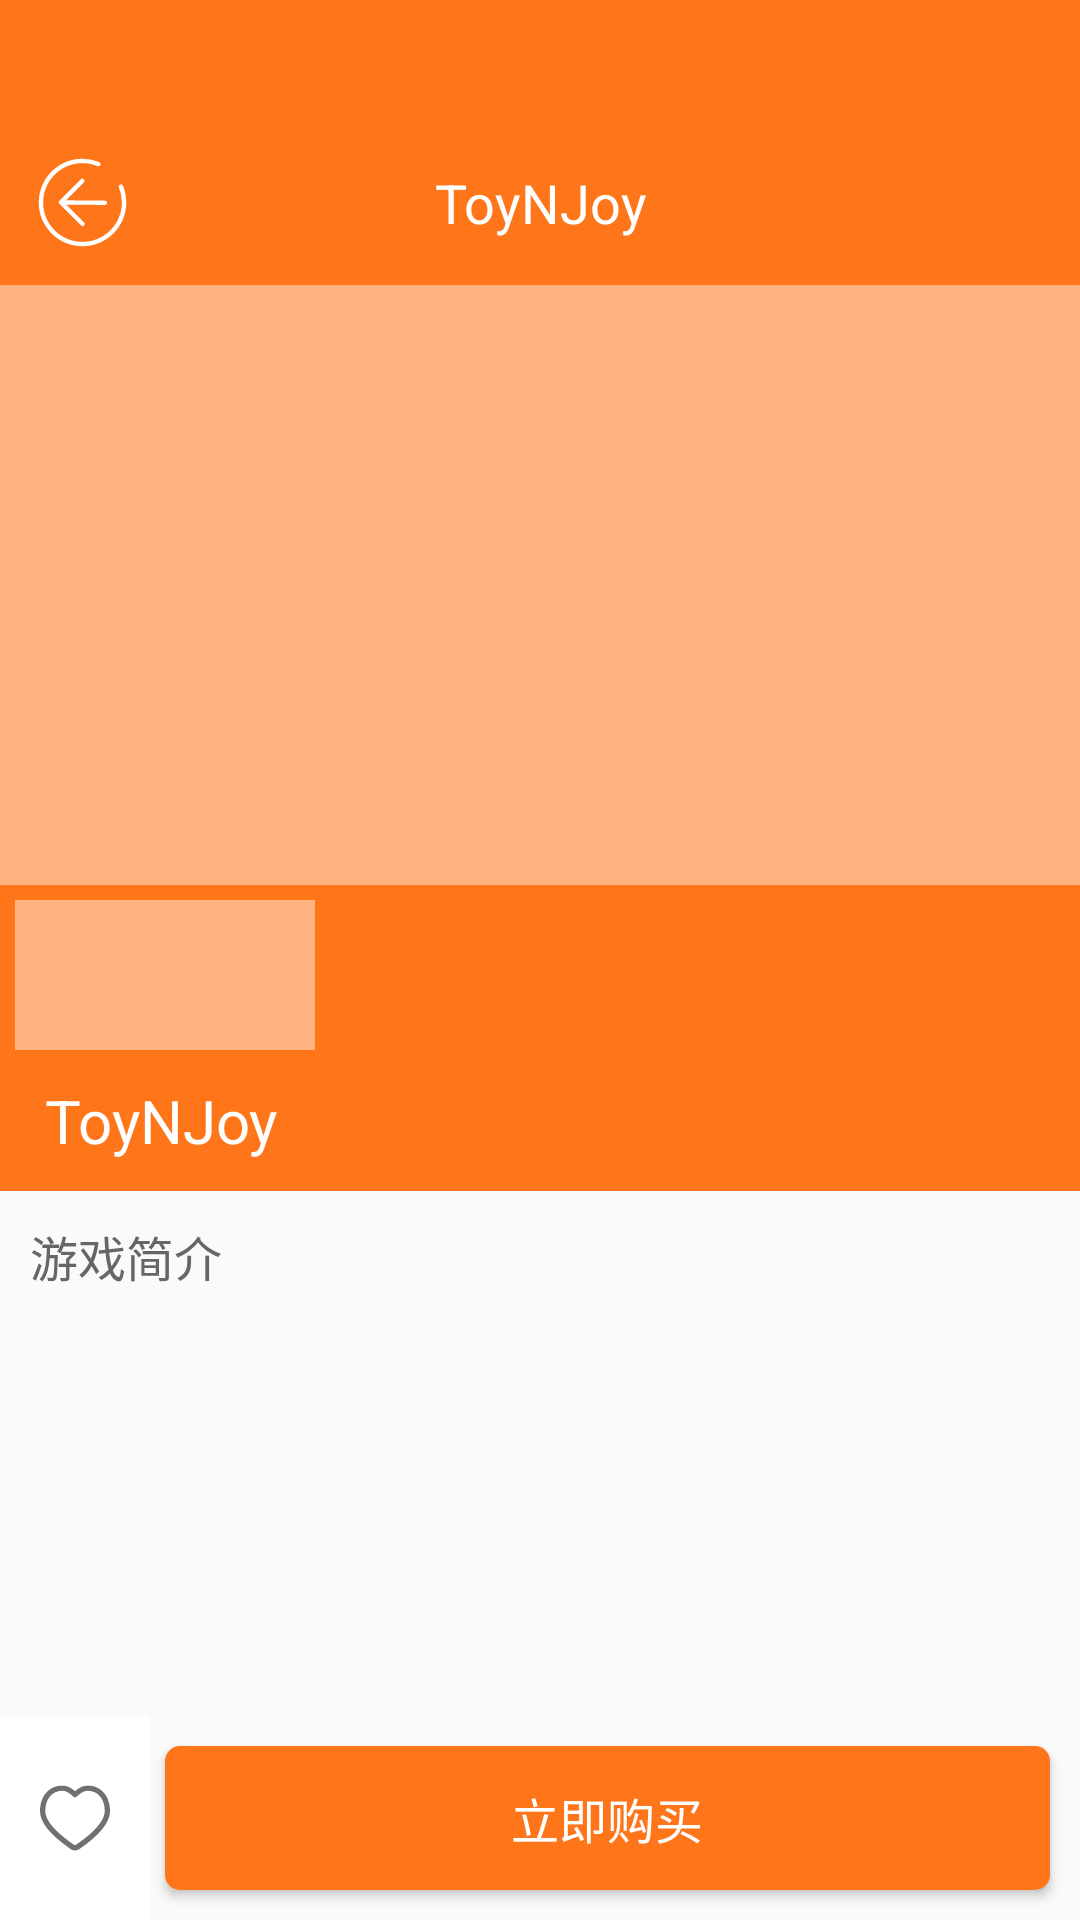

Write the Android layout XML for this screen, with the resource values it uses.
<!-- AndroidManifest.xml: application theme Theme.ToyNJoy -->
<!-- res/layout/product_info.xml -->
<?xml version="1.0" encoding="utf-8"?>
<RelativeLayout
    xmlns:android="http://schemas.android.com/apk/res/android"
    xmlns:app="http://schemas.android.com/apk/res-auto"
    xmlns:tools="http://schemas.android.com/tools"
    android:layout_width="match_parent"
    android:layout_height="match_parent"
    android:orientation="vertical"
    tools:context=".activity.ProductInfo">

    
    <RelativeLayout
        android:id="@+id/ProjectInfo_Title"
        style="@style/top"
        android:layout_alignParentTop="true"
        android:background="@color/System"
        android:gravity="center_vertical"
        tools:ignore="MissingConstraints">

        <ImageView
            android:id="@+id/toLastPage"
            android:layout_width="35dp"
            android:layout_height="35dp"
            android:layout_marginRight="10dp"
            android:src="@drawable/ic_lastpage" />

        <TextView
            android:id="@+id/Title_InProjectInfo"
            android:layout_width="match_parent"
            android:layout_height="35dp"
            android:gravity="center"
            android:text="@string/app_name"
            android:textColor="@color/white"
            android:textSize="18sp" />

    </RelativeLayout>

    
    <com.google.android.material.imageview.ShapeableImageView
        android:id="@+id/Image_InProjectInfo"
        android:layout_width="match_parent"
        android:layout_height="200dp"
        android:layout_below="@+id/ProjectInfo_Title"
        android:background="@color/System_weaken"
        android:scaleType="centerCrop" />

    
    <LinearLayout
        android:id="@+id/PartialInfo_InProjectInfo"
        android:layout_below="@+id/Image_InProjectInfo"
        android:layout_width="match_parent"
        android:layout_height="wrap_content"
        android:paddingTop="5dp"
        android:orientation="vertical"
        android:background="@color/System">

        <HorizontalScrollView
            android:layout_width="match_parent"
            android:layout_height="wrap_content"
            android:paddingLeft="5dp"
            android:paddingRight="5dp"
            android:scrollbars="none">

            <LinearLayout
                android:id="@+id/ImageList_InProjectInfo"
                android:layout_width="wrap_content"
                android:layout_height="wrap_content"
                android:orientation="horizontal">

                <com.google.android.material.imageview.ShapeableImageView
                    android:id="@+id/Mini_Image_InProjectInfo"
                    android:layout_width="100dp"
                    android:layout_height="50dp"
                    android:scaleType="centerCrop"
                    android:background="@color/System_weaken"/>

            </LinearLayout>

        </HorizontalScrollView>

        <RelativeLayout
            android:layout_width="match_parent"
            android:layout_height="wrap_content">

            <TextView
                android:id="@+id/Price_InProjectInfo"
                android:layout_width="wrap_content"
                android:layout_height="wrap_content"
                android:paddingLeft="15dp"
                android:paddingTop="10dp"
                android:paddingBottom="10dp"
                android:text="@string/app_name"
                android:textSize="20sp"
                android:textColor="@color/white"/>

        </RelativeLayout>

    </LinearLayout>

    
    <ScrollView
        android:id="@+id/Content_InProductInfo"
        android:layout_width="match_parent"
        android:layout_height="match_parent"
        android:layout_above="@+id/Foot_InProductInfo"
        android:layout_below="@+id/PartialInfo_InProjectInfo">

        <LinearLayout
            android:layout_width="match_parent"
            android:layout_height="wrap_content"
            android:orientation="vertical">

            <TextView
                android:layout_width="match_parent"
                android:layout_height="wrap_content"
                android:padding="10dp"
                android:text="@string/game_brief_introduction"
                android:textColor="@color/grey"
                android:textSize="16sp" />

            <TextView
                android:id="@+id/Brief_InProductInfo"
                android:layout_width="match_parent"
                android:layout_height="wrap_content"
                android:paddingLeft="10dp"
                android:paddingRight="10dp" />

        </LinearLayout>

    </ScrollView>

    
    <LinearLayout
        android:id="@+id/Foot_InProductInfo"
        android:layout_width="match_parent"
        android:layout_height="wrap_content"
        android:orientation="horizontal"
        android:layout_alignParentBottom="true">

        <ImageButton
            android:id="@+id/isLove"
            android:layout_width="50dp"
            android:layout_height="match_parent"
            android:padding="20dp"
            android:scaleType="centerCrop"
            android:background="@color/white"
            android:src="@drawable/ic_xin_gray"/>

        <Button
            android:id="@+id/Buy_InProductInfo"
            android:layout_width="match_parent"
            android:layout_height="wrap_content"
            android:layout_marginLeft="5dp"
            android:layout_marginRight="10dp"
            android:layout_marginBottom="10dp"
            android:layout_marginTop="10dp"
            android:text="@string/buy"
            android:textSize="16dp"
            android:textColor="@color/white"
            android:background="@drawable/button_style"/>

    </LinearLayout>

</RelativeLayout>
<!-- resources referenced by this layout -->
<resources>
  <color name="System">#ff751a</color>
  <color name="System_weaken">#ffb380</color>
  <color name="grey">#666666</color>
  <color name="white">#FFFFFFFF</color>
  <!-- drawable button_style (drawable) -->
  <?xml version="1.0" encoding="utf-8"?>
  <selector xmlns:android="http://schemas.android.com/apk/res/android">
      <item android:state_pressed="false">
          <shape>
              
              <solid android:color="@color/System" />
              
              <corners android:radius="5dp" />
          </shape>
      </item>
      <item android:state_pressed="true">
          <shape>
              
              <solid android:color="@color/System" />
              
              <corners android:radius="5dp" />
          </shape>
      </item>
  </selector>
  <!-- drawable ic_xin_gray (drawable) -->
  <vector xmlns:android="http://schemas.android.com/apk/res/android"
      android:width="200dp"
      android:height="200dp"
      android:viewportWidth="1024"
      android:viewportHeight="1024">
    <path
        android:pathData="M667.79,117.33C832.86,117.33 938.67,249.71 938.67,427.86c0,138.25 -125.1,290.51 -371.57,461.59a96.77,96.77 0,0 1,-110.19 0C210.43,718.37 85.33,566.11 85.33,427.86 85.33,249.71 191.14,117.33 356.21,117.33c59.62,0 100.05,20.83 155.79,68.1C567.74,138.18 608.17,117.33 667.79,117.33zM667.79,180.48c-41.44,0 -70.26,15.19 -116.96,55.04 -2.17,1.85 -14.4,12.37 -17.94,15.38a32.32,32.32 0,0 1,-41.77 0c-3.54,-3.02 -15.78,-13.54 -17.94,-15.38 -46.7,-39.85 -75.52,-55.04 -116.96,-55.04C230.19,180.48 149.33,281.26 149.33,426.7 149.33,537.6 262.86,675.24 493.63,834.83a32.35,32.35 0,0 0,36.74 0C761.14,675.25 874.67,537.6 874.67,426.7c0,-145.44 -80.85,-246.22 -206.88,-246.22z"
        android:fillColor="#707070"/>
  </vector>
  <string name="app_name">ToyNJoy</string>
  <string name="buy">立即购买</string>
  <string name="game_brief_introduction">游戏简介</string>
  <style name="top">
          <item name="android:layout_width">match_parent</item>
          <item name="android:layout_height">wrap_content</item>
          <item name="android:paddingTop">50dp</item>
          <item name="android:paddingLeft">10dp</item>
          <item name="android:paddingRight">10dp</item>
          <item name="android:paddingBottom">10dp</item>
      </style>
  <style name="Theme.ToyNJoy" parent="Theme.MaterialComponents.Light.NoActionBar.Bridge">
          
          <item name="colorPrimary">@color/System</item>
          
          <item name="colorPrimaryVariant">@android:color/transparent</item>
          <item name="colorOnPrimary">@android:color/white</item>
          
          <item name="colorSecondary">@color/grey_weaken</item>
          <item name="colorSecondaryVariant">@color/System_emphasize</item>
          
          <item name="colorOnSecondary">@color/System_text</item>
          
          <item name="android:statusBarColor" tools:targetApi="l">?attr/colorPrimaryVariant</item>
          
      </style>
  <color name="grey_weaken">#999999</color>
  <color name="System_emphasize">#ff4d4d</color>
  <color name="System_text">#000</color>
</resources>
